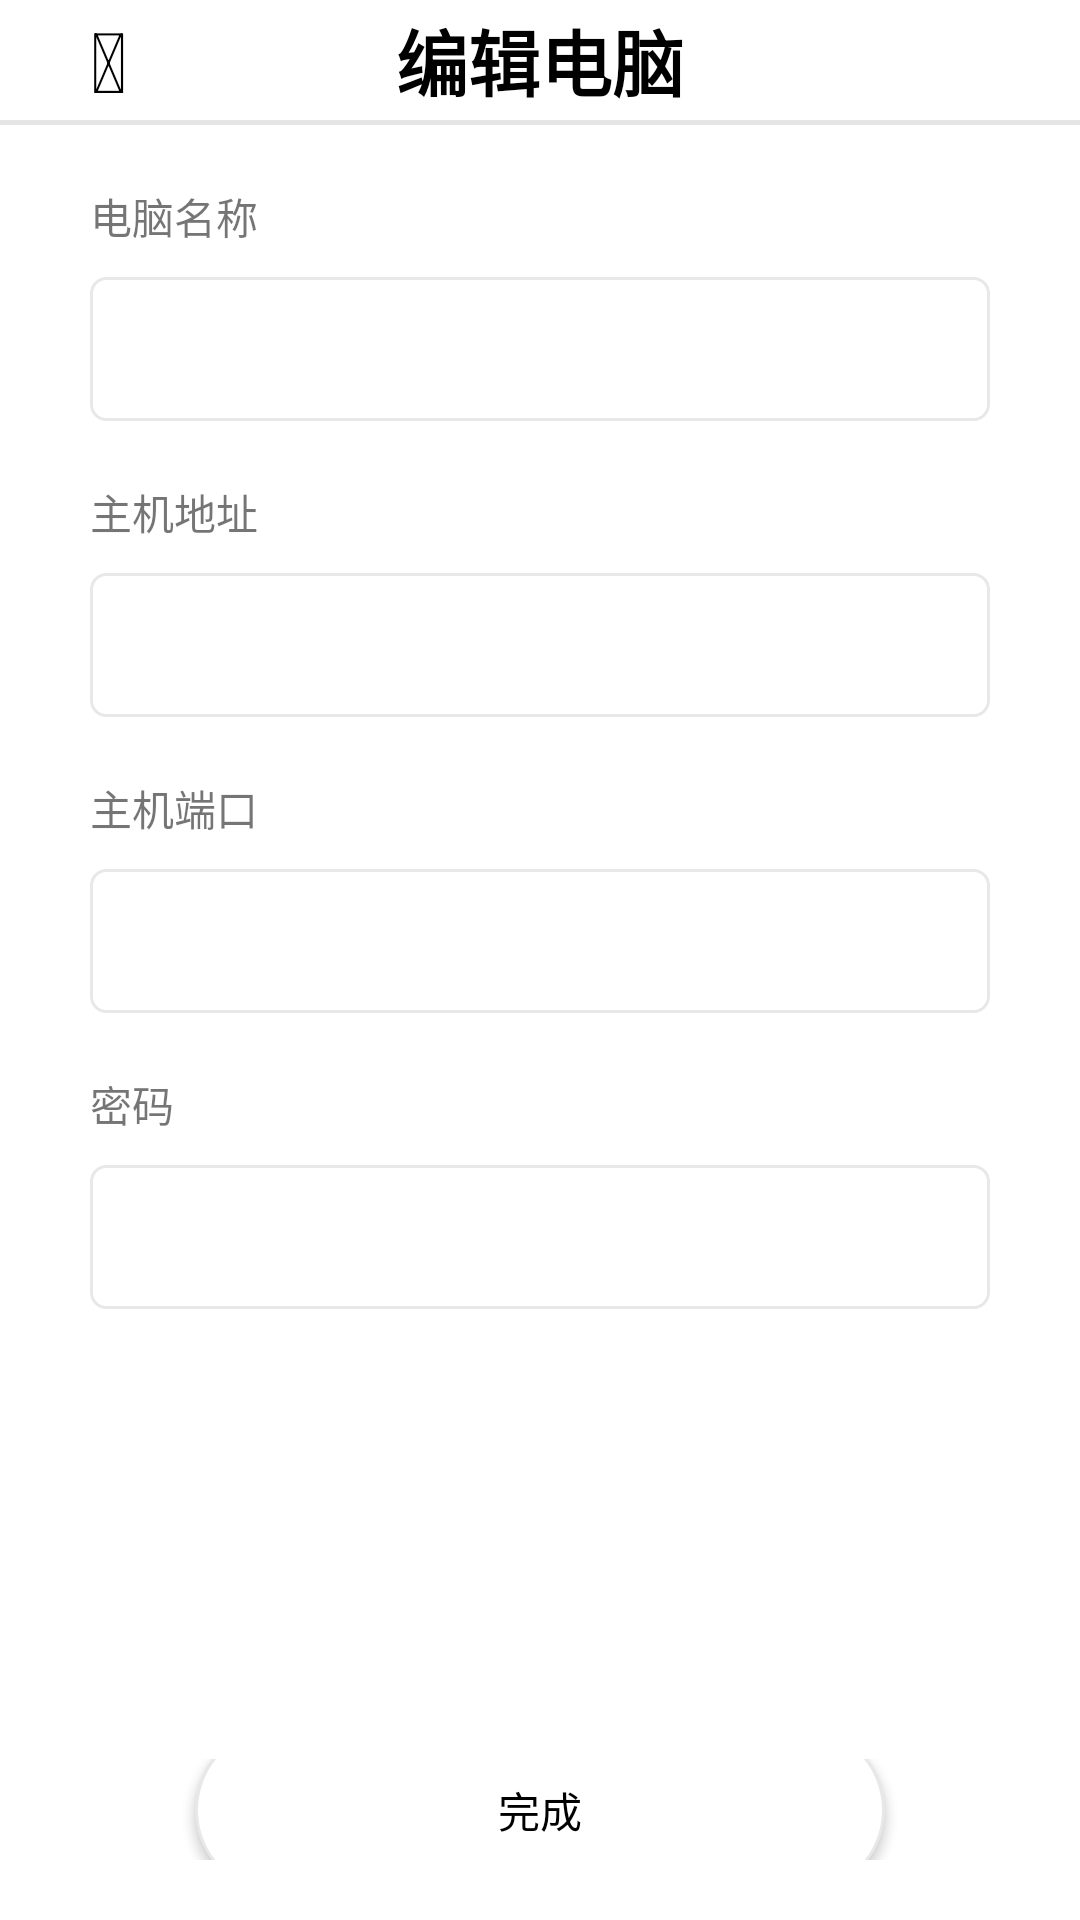

The Android layout XML behind this screen, and the referenced resources:
<!-- AndroidManifest.xml: application theme AppTheme -->
<!-- res/layout/activity_add_computer.xml -->
<?xml version="1.0" encoding="utf-8"?>
<LinearLayout xmlns:android="http://schemas.android.com/apk/res/android"
    xmlns:app="http://schemas.android.com/apk/res-auto"
    xmlns:tools="http://schemas.android.com/tools"
    android:layout_width="match_parent"
    android:layout_height="match_parent"
    android:orientation="vertical"
    tools:context=".AddComputerActivity">
    <RelativeLayout
        android:layout_width="match_parent"
        android:layout_height="40dp"
        >
        <TextView
            android:id="@+id/tv_back"
            android:layout_width="wrap_content"
            android:layout_height="wrap_content"
            android:layout_alignParentLeft="true"
            android:layout_centerVertical="true"
            android:layout_marginLeft="30dp"
            android:onClick="goBack"
            android:text="@string/ic_back"
            android:textColor="@color/black"
            android:textSize="28dp" />
        <TextView
            android:layout_centerInParent="true"
            android:layout_width="wrap_content"
            android:layout_height="wrap_content"
            android:text="@string/lb_edit_computer"
            style="@style/titlebox"/>
    </RelativeLayout>
    <View
        android:layout_width="match_parent"
        android:layout_height="1.5dp"
        android:background="@color/greyLine"/>

    <TextView
        android:layout_marginLeft="30dp"
        android:layout_marginTop="20dp"
        android:layout_width="wrap_content"
        android:layout_height="wrap_content"
        android:text="@string/lb_computer_name"/>
    <EditText
        android:id="@+id/et_computer_name"
        android:layout_marginLeft="30dp"
        android:layout_marginTop="10dp"
        android:layout_width="300dp"
        android:layout_height="48dp"
        android:background="@drawable/edit_my"
        android:ems="10"
        android:imeOptions="actionDone"
        android:inputType="textPersonName"
        android:paddingLeft="10dp"
        android:text="" />

    <TextView
        android:layout_marginLeft="30dp"
        android:layout_marginTop="20dp"
        android:layout_width="wrap_content"
        android:layout_height="wrap_content"
        android:text="@string/lb_computer_host"/>
    <EditText
        android:id="@+id/et_computer_host"
        android:layout_marginLeft="30dp"
        android:layout_marginTop="10dp"
        android:layout_width="300dp"
        android:layout_height="48dp"
        android:background="@drawable/edit_my"
        android:ems="10"
        android:imeOptions="actionDone"
        android:inputType="text"
        android:paddingLeft="10dp"
        android:text="" />
    <TextView
        android:layout_marginLeft="30dp"
        android:layout_marginTop="20dp"
        android:layout_width="wrap_content"
        android:layout_height="wrap_content"
        android:text="@string/lb_computer_port"/>
    <EditText
        android:id="@+id/et_computer_port"
        android:layout_marginLeft="30dp"
        android:layout_marginTop="10dp"
        android:layout_width="300dp"
        android:layout_height="48dp"
        android:background="@drawable/edit_my"
        android:ems="10"
        android:imeOptions="actionDone"
        android:inputType="text"
        android:paddingLeft="10dp"
        android:text="" />
    <TextView
        android:layout_marginLeft="30dp"
        android:layout_marginTop="20dp"
        android:layout_width="wrap_content"
        android:layout_height="wrap_content"
        android:text="@string/lb_computer_password"/>
    <EditText
        android:id="@+id/et_computer_password"
        android:layout_marginLeft="30dp"
        android:layout_marginTop="10dp"
        android:layout_width="300dp"
        android:layout_height="48dp"
        android:background="@drawable/edit_my"
        android:ems="10"
        android:imeOptions="actionDone"
        android:inputType="text"
        android:paddingLeft="10dp"
        android:text=""/>
    <LinearLayout
        android:gravity="center"
        android:layout_width="match_parent"
        android:layout_height="wrap_content"
        android:layout_marginBottom="20dp"

        android:layout_marginTop="150dp">

        <Button
            android:id="@+id/btn_save_computer"
            android:layout_width="230dp"
            android:layout_height="56dp"
            android:layout_margin="2dp"
            android:text="@string/btn_finished"
            android:background="@drawable/btn_my"
            />
    </LinearLayout>

</LinearLayout>
<!-- resources referenced by this layout -->
<resources>
  <color name="black">#000000</color>
  <color name="greyLine">#E5E5E5</color>
  <!-- drawable btn_my (drawable-v24) -->
  <?xml version="1.0" encoding="utf-8"?>
  <layer-list xmlns:android="http://schemas.android.com/apk/res/android">
      <item>
          <shape
              android:shape="rectangle">
              <solid android:color="#FFFFFF"/>
              <corners android:radius="50dp"/>
              <stroke
                  android:width="1dp"
                  android:color="#E8E8E8"/>
          </shape>
      </item>
  </layer-list>
  <!-- drawable edit_my (drawable-v24) -->
  <?xml version="1.0" encoding="utf-8"?>
  <layer-list xmlns:android="http://schemas.android.com/apk/res/android">
      <item >
  
          <shape
  
              android:shape="rectangle">
              <solid android:color="#FFFFFF"/>
              <corners android:radius="5dp"/>
              <stroke
                  android:width="1dp"
                  android:color="#E8E8E8"/>
          </shape>
      </item>
  </layer-list>
  <string name="btn_finished">完成</string>
  <string name="ic_back"></string>
  <string name="lb_computer_host">主机地址</string>
  <string name="lb_computer_name">电脑名称</string>
  <string name="lb_computer_password">密码</string>
  <string name="lb_computer_port">主机端口</string>
  <string name="lb_edit_computer">编辑电脑</string>
  <style name="titlebox" parent="Widget.AppCompat.TextView">
          <item name="color">#000000</item>
          <item name="android:textColor">#000000</item>
          <item name="android:textSize">24sp</item>
          <item name="android:textStyle">bold</item>
      </style>
  <style name="AppTheme" parent="Theme.AppCompat.Light.NoActionBar">
          
          <item name="colorPrimary">@color/colorPrimary</item>
          <item name="colorPrimaryDark">@color/colorPrimaryDark</item>
          <item name="android:textColorPrimary">@color/black</item>
          <item name="colorAccent">@color/colorAccent</item>
          <item name="android:background">@color/white</item>
          <item name="android:windowBackground">@color/white</item>
          <item name="android:colorBackground">@color/white</item>
      </style>
  <color name="colorPrimary">#000000</color>
  <color name="colorPrimaryDark">#FFFFFF</color>
  <color name="colorAccent">#03DAC5</color>
  <color name="white">#FFFFFF</color>
</resources>
